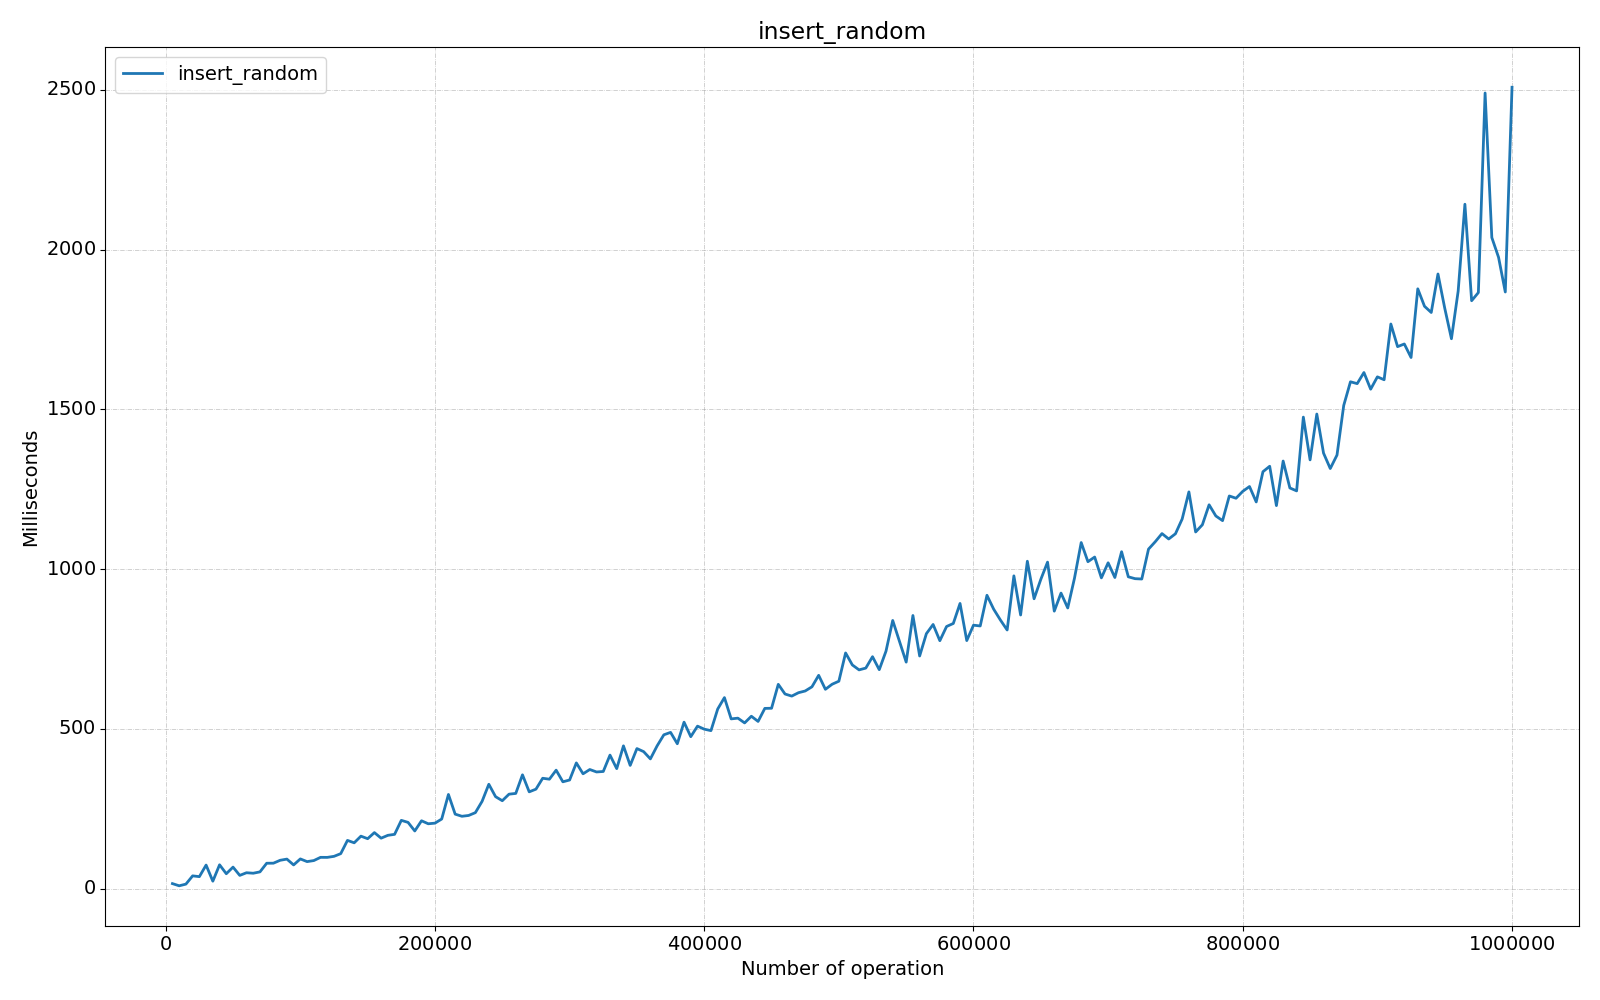

The table this chart was drawn from, first rows:
Benchmark, Mode, Threads, Samples, Score, Score Error (99.9%), Unit, Param: size
com.fiit.dsa.tree.test.SplayTreeTest.ins…, ss, 1, 1, 15.97, NaN, ms/op, 5000
com.fiit.dsa.tree.test.SplayTreeTest.ins…, ss, 1, 1, 9.12, NaN, ms/op, 10000
com.fiit.dsa.tree.test.SplayTreeTest.ins…, ss, 1, 1, 14.36, NaN, ms/op, 15000
com.fiit.dsa.tree.test.SplayTreeTest.ins…, ss, 1, 1, 40.18, NaN, ms/op, 20000
com.fiit.dsa.tree.test.SplayTreeTest.ins…, ss, 1, 1, 37.79, NaN, ms/op, 25000
com.fiit.dsa.tree.test.SplayTreeTest.ins…, ss, 1, 1, 73.94, NaN, ms/op, 30000
com.fiit.dsa.tree.test.SplayTreeTest.ins…, ss, 1, 1, 23.53, NaN, ms/op, 35000
com.fiit.dsa.tree.test.SplayTreeTest.ins…, ss, 1, 1, 74.82, NaN, ms/op, 40000
com.fiit.dsa.tree.test.SplayTreeTest.ins…, ss, 1, 1, 46.89, NaN, ms/op, 45000
com.fiit.dsa.tree.test.SplayTreeTest.ins…, ss, 1, 1, 67.56, NaN, ms/op, 50000
com.fiit.dsa.tree.test.SplayTreeTest.ins…, ss, 1, 1, 41.69, NaN, ms/op, 55000
com.fiit.dsa.tree.test.SplayTreeTest.ins…, ss, 1, 1, 49.97, NaN, ms/op, 60000
com.fiit.dsa.tree.test.SplayTreeTest.ins…, ss, 1, 1, 48.48, NaN, ms/op, 65000
com.fiit.dsa.tree.test.SplayTreeTest.ins…, ss, 1, 1, 52.66, NaN, ms/op, 70000
com.fiit.dsa.tree.test.SplayTreeTest.ins…, ss, 1, 1, 79.68, NaN, ms/op, 75000
com.fiit.dsa.tree.test.SplayTreeTest.ins…, ss, 1, 1, 79.89, NaN, ms/op, 80000
com.fiit.dsa.tree.test.SplayTreeTest.ins…, ss, 1, 1, 88.93, NaN, ms/op, 85000
com.fiit.dsa.tree.test.SplayTreeTest.ins…, ss, 1, 1, 92.67, NaN, ms/op, 90000
com.fiit.dsa.tree.test.SplayTreeTest.ins…, ss, 1, 1, 74.4, NaN, ms/op, 95000
com.fiit.dsa.tree.test.SplayTreeTest.ins…, ss, 1, 1, 93.21, NaN, ms/op, 100000
com.fiit.dsa.tree.test.SplayTreeTest.ins…, ss, 1, 1, 84.8, NaN, ms/op, 105000
com.fiit.dsa.tree.test.SplayTreeTest.ins…, ss, 1, 1, 88.05, NaN, ms/op, 110000
com.fiit.dsa.tree.test.SplayTreeTest.ins…, ss, 1, 1, 98.15, NaN, ms/op, 115000
com.fiit.dsa.tree.test.SplayTreeTest.ins…, ss, 1, 1, 98.03, NaN, ms/op, 120000
com.fiit.dsa.tree.test.SplayTreeTest.ins…, ss, 1, 1, 101.3, NaN, ms/op, 125000
com.fiit.dsa.tree.test.SplayTreeTest.ins…, ss, 1, 1, 109.7, NaN, ms/op, 130000
com.fiit.dsa.tree.test.SplayTreeTest.ins…, ss, 1, 1, 151.2, NaN, ms/op, 135000
com.fiit.dsa.tree.test.SplayTreeTest.ins…, ss, 1, 1, 143.6, NaN, ms/op, 140000
com.fiit.dsa.tree.test.SplayTreeTest.ins…, ss, 1, 1, 164.5, NaN, ms/op, 145000
com.fiit.dsa.tree.test.SplayTreeTest.ins…, ss, 1, 1, 156.5, NaN, ms/op, 150000
com.fiit.dsa.tree.test.SplayTreeTest.ins…, ss, 1, 1, 175.6, NaN, ms/op, 155000
com.fiit.dsa.tree.test.SplayTreeTest.ins…, ss, 1, 1, 158.1, NaN, ms/op, 160000
com.fiit.dsa.tree.test.SplayTreeTest.ins…, ss, 1, 1, 167, NaN, ms/op, 165000
com.fiit.dsa.tree.test.SplayTreeTest.ins…, ss, 1, 1, 170.1, NaN, ms/op, 170000
com.fiit.dsa.tree.test.SplayTreeTest.ins…, ss, 1, 1, 213.9, NaN, ms/op, 175000
com.fiit.dsa.tree.test.SplayTreeTest.ins…, ss, 1, 1, 207.5, NaN, ms/op, 180000
com.fiit.dsa.tree.test.SplayTreeTest.ins…, ss, 1, 1, 180.7, NaN, ms/op, 185000
com.fiit.dsa.tree.test.SplayTreeTest.ins…, ss, 1, 1, 212.6, NaN, ms/op, 190000
com.fiit.dsa.tree.test.SplayTreeTest.ins…, ss, 1, 1, 203.2, NaN, ms/op, 195000
com.fiit.dsa.tree.test.SplayTreeTest.ins…, ss, 1, 1, 205.2, NaN, ms/op, 200000
com.fiit.dsa.tree.test.SplayTreeTest.ins…, ss, 1, 1, 218.1, NaN, ms/op, 205000
com.fiit.dsa.tree.test.SplayTreeTest.ins…, ss, 1, 1, 294.9, NaN, ms/op, 210000
com.fiit.dsa.tree.test.SplayTreeTest.ins…, ss, 1, 1, 233.4, NaN, ms/op, 215000
com.fiit.dsa.tree.test.SplayTreeTest.ins…, ss, 1, 1, 226.7, NaN, ms/op, 220000
com.fiit.dsa.tree.test.SplayTreeTest.ins…, ss, 1, 1, 229.2, NaN, ms/op, 225000
com.fiit.dsa.tree.test.SplayTreeTest.ins…, ss, 1, 1, 238, NaN, ms/op, 230000
com.fiit.dsa.tree.test.SplayTreeTest.ins…, ss, 1, 1, 273.5, NaN, ms/op, 235000
com.fiit.dsa.tree.test.SplayTreeTest.ins…, ss, 1, 1, 326.8, NaN, ms/op, 240000
com.fiit.dsa.tree.test.SplayTreeTest.ins…, ss, 1, 1, 288, NaN, ms/op, 245000
com.fiit.dsa.tree.test.SplayTreeTest.ins…, ss, 1, 1, 275.3, NaN, ms/op, 250000
com.fiit.dsa.tree.test.SplayTreeTest.ins…, ss, 1, 1, 295.8, NaN, ms/op, 255000
com.fiit.dsa.tree.test.SplayTreeTest.ins…, ss, 1, 1, 298.2, NaN, ms/op, 260000
com.fiit.dsa.tree.test.SplayTreeTest.ins…, ss, 1, 1, 356.4, NaN, ms/op, 265000
com.fiit.dsa.tree.test.SplayTreeTest.ins…, ss, 1, 1, 303.1, NaN, ms/op, 270000
com.fiit.dsa.tree.test.SplayTreeTest.ins…, ss, 1, 1, 311.5, NaN, ms/op, 275000
com.fiit.dsa.tree.test.SplayTreeTest.ins…, ss, 1, 1, 345.6, NaN, ms/op, 280000
com.fiit.dsa.tree.test.SplayTreeTest.ins…, ss, 1, 1, 342.7, NaN, ms/op, 285000
com.fiit.dsa.tree.test.SplayTreeTest.ins…, ss, 1, 1, 370.9, NaN, ms/op, 290000
com.fiit.dsa.tree.test.SplayTreeTest.ins…, ss, 1, 1, 334.5, NaN, ms/op, 295000
com.fiit.dsa.tree.test.SplayTreeTest.ins…, ss, 1, 1, 340.2, NaN, ms/op, 300000
... 140 more rows
